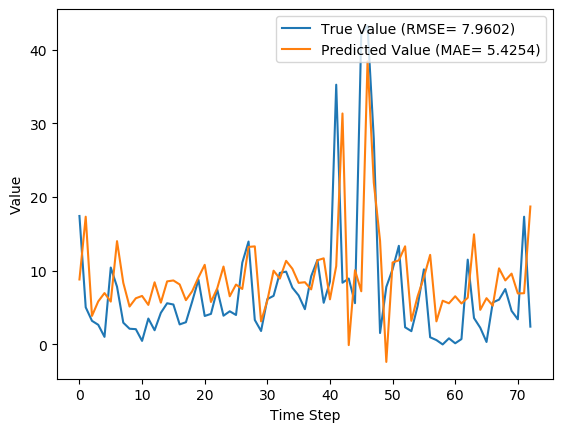

Source data for this figure (header and first rows):
y_true, y_pred, y_true_scaled, y_pred_scaled
17.43, 8.813, 0.1637, 0.08281
5.039, 17.33, 0.04734, 0.1628
3.203, 3.869, 0.03009, 0.03635
2.666, 5.836, 0.02505, 0.05483
1.029, 6.971, 0.009665, 0.0655
10.43, 5.811, 0.09803, 0.0546
7.83, 14.01, 0.07357, 0.1317
2.951, 8.364, 0.02773, 0.07859
2.13, 5.142, 0.02001, 0.04831
2.073, 6.263, 0.01948, 0.05885
0.4814, 6.58, 0.004524, 0.06183
3.513, 5.365, 0.03301, 0.05041
1.926, 8.43, 0.01809, 0.07921
4.293, 5.668, 0.04034, 0.05326
5.587, 8.555, 0.0525, 0.08038
5.416, 8.68, 0.05089, 0.08156
2.717, 8.14, 0.02553, 0.07649
3.014, 6.006, 0.02832, 0.05643
5.817, 7.214, 0.05466, 0.06778
8.783, 9.086, 0.08253, 0.08537
3.86, 10.8, 0.03627, 0.1015
4.144, 5.76, 0.03894, 0.05413
7.454, 7.61, 0.07004, 0.0715
3.899, 10.57, 0.03663, 0.09928
4.497, 6.534, 0.04226, 0.0614
3.997, 8.123, 0.03756, 0.07632
11.09, 7.527, 0.1042, 0.07072
13.96, 13.23, 0.1312, 0.1243
3.323, 13.3, 0.03122, 0.125
1.823, 3.126, 0.01713, 0.02937
6.149, 5.947, 0.05777, 0.05588
6.593, 10.01, 0.06195, 0.09401
9.706, 8.934, 0.0912, 0.08395
9.877, 11.34, 0.09281, 0.1066
7.7, 10.27, 0.07235, 0.09648
6.643, 8.351, 0.06242, 0.07847
4.784, 8.44, 0.04495, 0.0793
9.247, 7.469, 0.08689, 0.07018
11.45, 11.42, 0.1076, 0.1073
5.653, 11.68, 0.05312, 0.1098
8.521, 6.12, 0.08007, 0.05751
35.23, 10.62, 0.3311, 0.09981
8.371, 31.33, 0.07866, 0.2944
8.937, -0.08852, 0.08398, -0.0008318
5.6, 10.07, 0.05262, 0.09462
42.11, 7.214, 0.3956, 0.06779
43.21, 38.4, 0.406, 0.3609
27.9, 21.95, 0.2621, 0.2063
1.549, 14.05, 0.01455, 0.132
7.801, -2.372, 0.0733, -0.02229
10.2, 11.12, 0.09581, 0.1045
13.38, 11.41, 0.1257, 0.1072
2.329, 13.31, 0.02188, 0.1251
1.801, 3.21, 0.01693, 0.03016
5.217, 6.529, 0.04902, 0.06134
10.18, 9.116, 0.09569, 0.08565
0.9729, 12.15, 0.009141, 0.1142
0.59, 3.131, 0.005544, 0.02942
0.0, 5.933, 0.0, 0.05574
0.8257, 5.578, 0.007759, 0.05241
... 13 more rows
